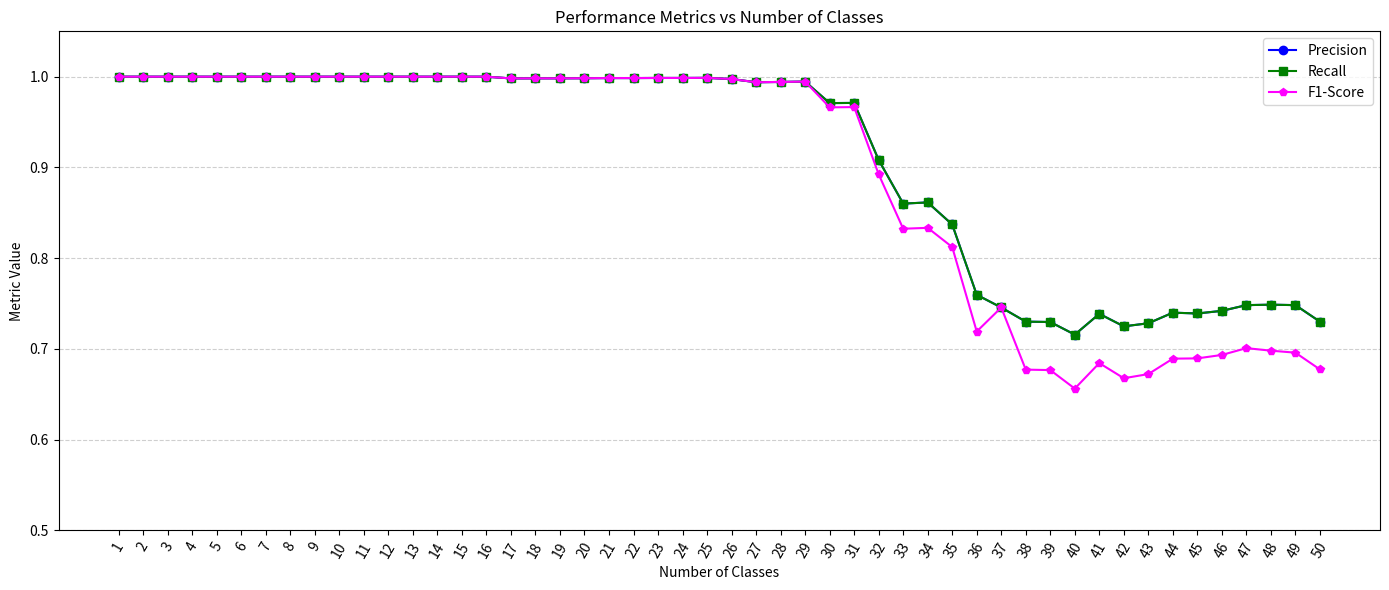
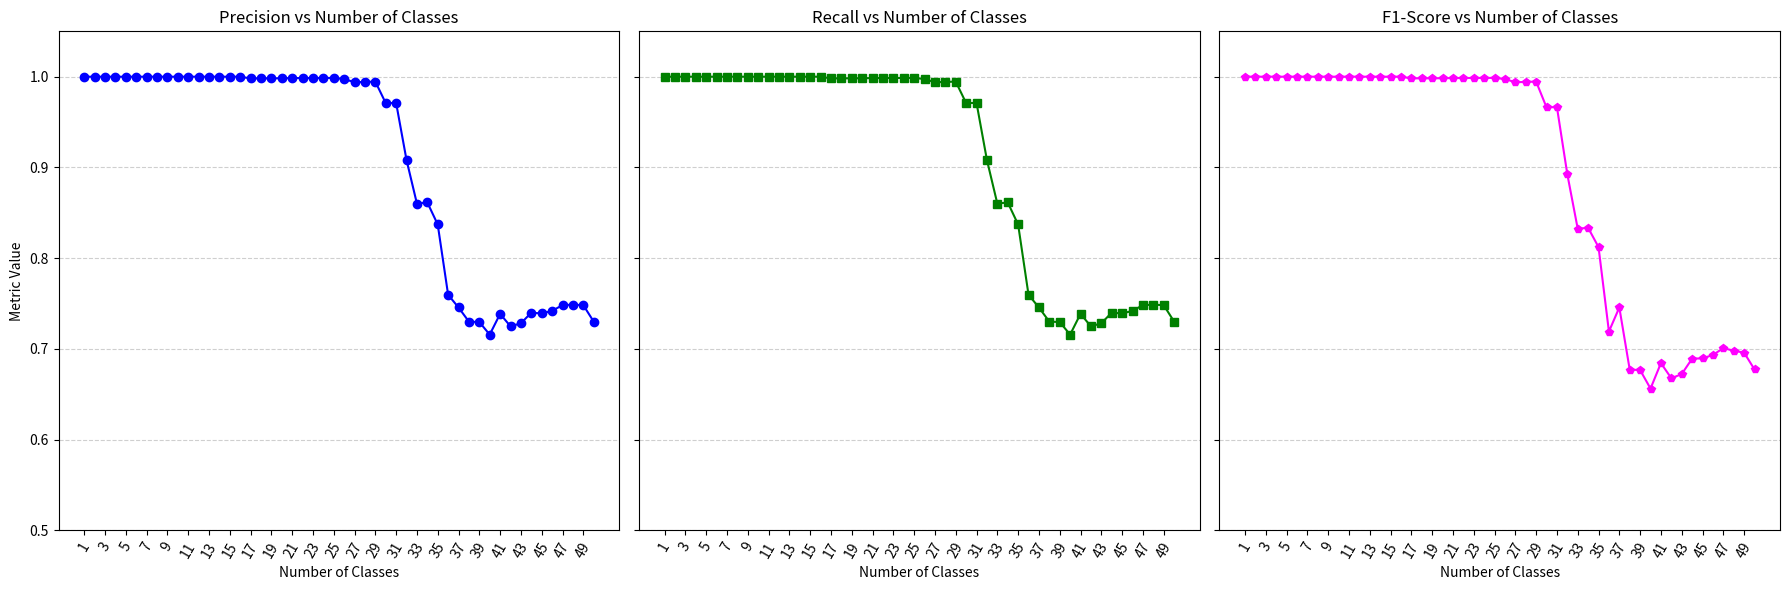

Write the Python code that produced these figures, in order.
import matplotlib.pyplot as plt

# === DATA ===
num = list(range(1, 51))      # Number of classes (e.g. [1, 2, 3, ..., 50])
precision = [1.00,1.00,1.00,1.00,1.00,1.00,1.00,1.00,1.00,1.00,1.00,1.00,1.00,1.00,1.00,1.00,0.9981,0.9982,0.9982,0.9983,0.9985,0.9985,0.9986,0.9986, 0.9987, 0.9974, 0.9939, 0.9942, 0.9946, 0.9709, 0.9711, 0.9082, 0.8601, 0.8614, 0.8371, 0.7596, 0.7456, 0.7300, 0.7296, 0.7157, 0.7386, 0.7248, 0.7282, 0.7399, 0.7390, 0.7419, 0.7482, 0.7487, 0.7482, 0.7300]  # Preciznost za svaku klasu
recall = [1.00,1.00,1.00,1.00,1.00,1.00,1.00,1.00,1.00,1.00,1.00,1.00,1.00,1.00,1.00,1.00,0.9981, 0.9982,0.9982,0.9983,0.9985,0.9985,0.9986,0.9986, 0.9987, 0.9974, 0.9939, 0.9942, 0.9946, 0.9709, 0.9711, 0.9082, 0.8601, 0.8614, 0.8371, 0.7596, 0.7456, 0.7300, 0.7296, 0.7157, 0.7386, 0.7248, 0.7282, 0.7399, 0.7390, 0.7419, 0.7482, 0.7487, 0.7482, 0.7300]     # Opoziv za svaku klasu
f1 = [1.00,1.00,1.00,1.00,1.00,1.00,1.00,1.00,1.00,1.00,1.00,1.00,1.00,1.00,1.00,1.00,0.9981, 0.9982,0.9982,0.9983,0.9985,0.9985,0.9986,0.9986, 0.9987, 0.9974, 0.9939, 0.9942, 0.9946, 0.9662, 0.9665, 0.8924, 0.8324, 0.8334, 0.8122, 0.7191, 0.7456, 0.6771, 0.6766, 0.6562, 0.6843,0.6676 , 0.6722, 0.6892, 0.6895, 0.6933, 0.7008, 0.6980, 0.6958, 0.6773 ]         # F1 rezultat za svaku klasu

plt.figure(figsize=(14, 6))

plt.plot(num, precision, marker='o', color='blue', label='Precision')
plt.plot(num, recall, marker='s', color='green', label='Recall')
plt.plot(num, f1, marker='p', color='magenta', label='F1-Score')

plt.title("Performance Metrics vs Number of Classes")
plt.xlabel("Number of Classes")
plt.ylabel("Metric Value")
plt.xticks(num, rotation=60)
plt.ylim(0.5, 1.05)
plt.grid(True, axis='y', linestyle='--', alpha=0.6)
plt.legend()

plt.tight_layout()

# === Saving into PDF ===
plt.savefig("numClass_scalability.pdf", format='pdf')

plt.show()

# === Plotting ===
fig, axs = plt.subplots(1, 3, figsize=(18, 6), sharex=True, sharey=True)

# Precision
axs[0].plot(num, precision, marker='o', color='blue')
axs[0].set_title("Precision vs Number of Classes")
axs[0].set_xlabel("Number of Classes")
axs[0].set_ylabel("Metric Value")
axs[0].grid(True, axis='y', linestyle='--', alpha=0.6)
axs[0].set_ylim(0.5, 1.05)

# Recall
axs[1].plot(num, recall, marker='s', color='green')
axs[1].set_title("Recall vs Number of Classes")
axs[1].set_xlabel("Number of Classes")
axs[1].grid(True, axis='y', linestyle='--', alpha=0.6)

# F1-Score
axs[2].plot(num, f1, marker='p', color='magenta')
axs[2].set_title("F1-Score vs Number of Classes")
axs[2].set_xlabel("Number of Classes")
axs[2].grid(True, axis='y', linestyle='--', alpha=0.6)

# Adjustment of plots
for ax in axs:
    ax.set_xticks(num[::2])
    ax.tick_params(axis='x', rotation=60)

plt.tight_layout()
plt.savefig("numClass_scalability_separated.pdf", format='pdf')
plt.show()
